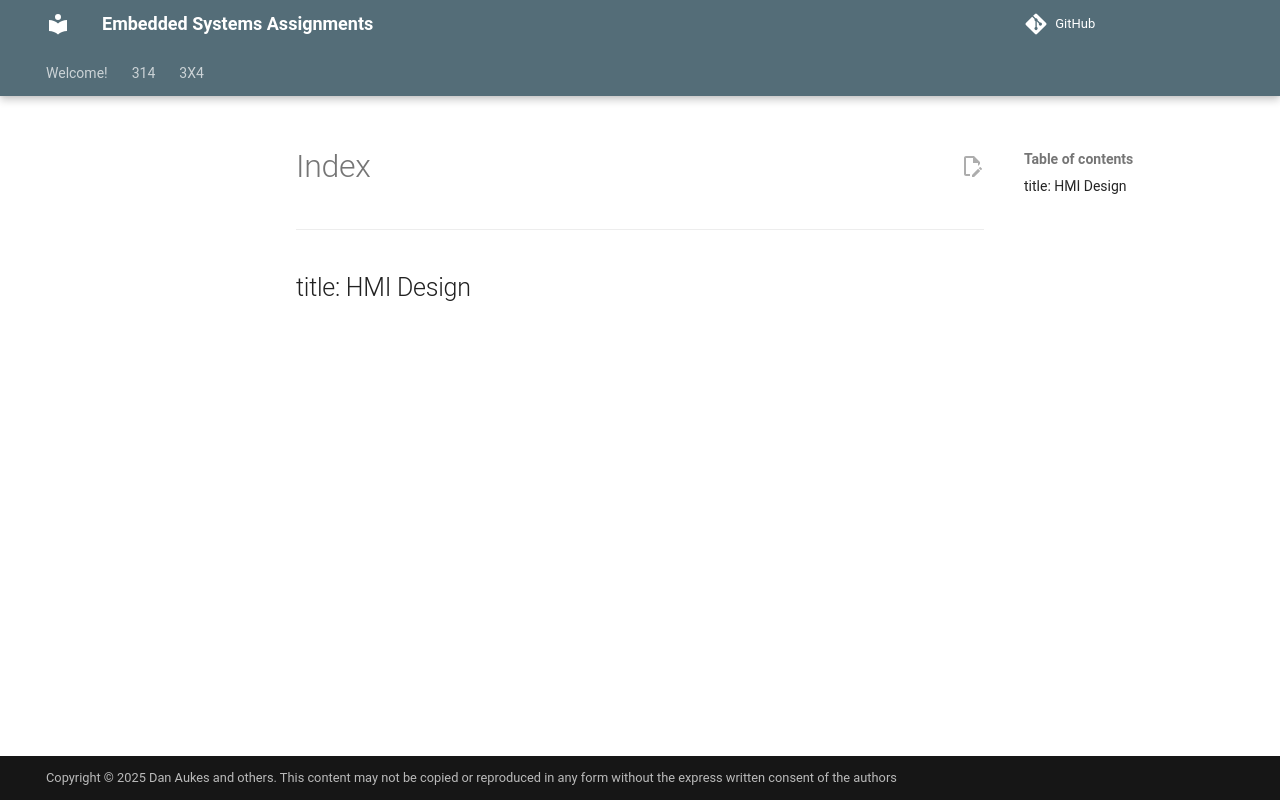

repository: Suo-Teaching-Team/egr-314-fall2026 · page: 314/individual-assignments/hmi-design/index.html · generator: mkdocs

---
title: HMI Design
---
